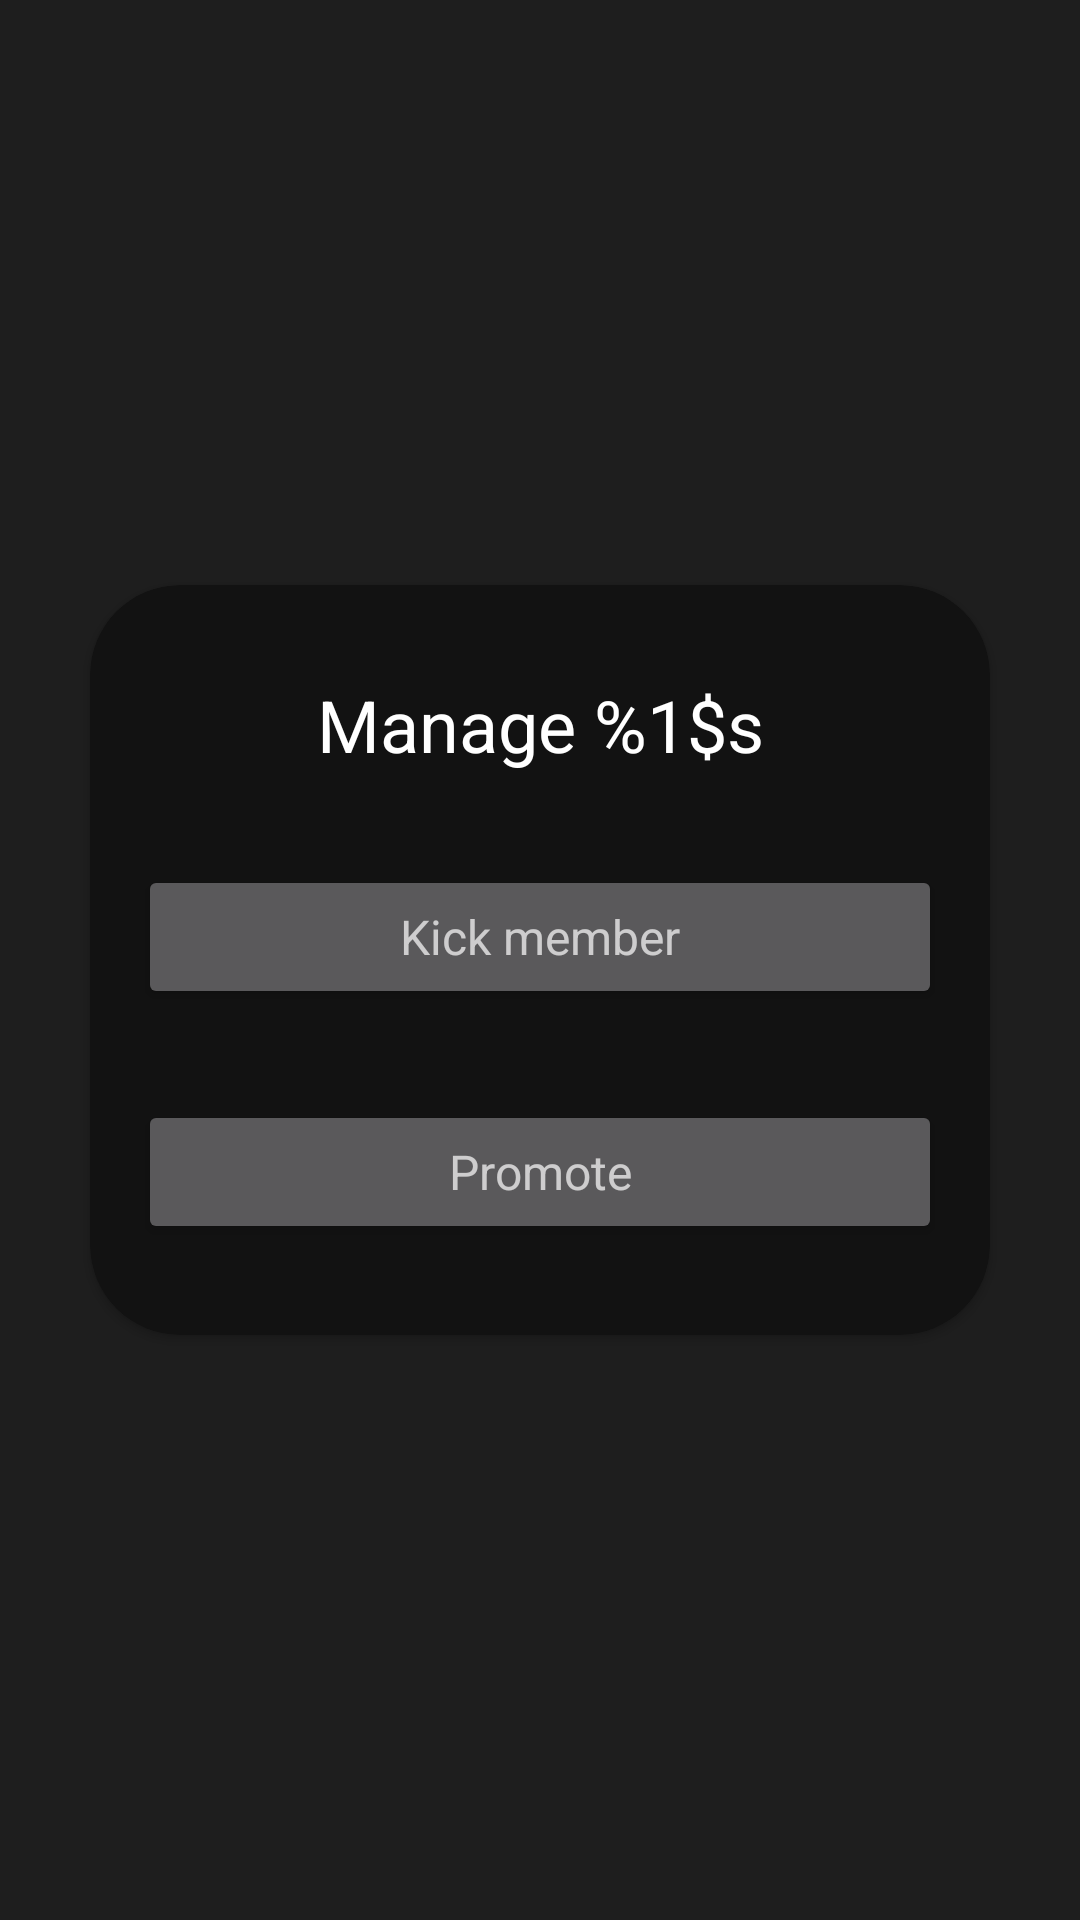

Reconstruct the res/layout file that produces this screen, plus the resources it refers to.
<!-- AndroidManifest.xml: application theme Theme.Chatter -->
<!-- res/layout/fragment_member_manage.xml -->
<?xml version="1.0" encoding="utf-8"?>
<androidx.constraintlayout.widget.ConstraintLayout xmlns:android="http://schemas.android.com/apk/res/android"
    xmlns:app="http://schemas.android.com/apk/res-auto"
    xmlns:tools="http://schemas.android.com/tools"
    android:id="@+id/backgroundDim"
    android:layout_width="match_parent"
    android:layout_height="match_parent"
    android:background="#DF202020"
    android:clickable="true"
    app:layout_constraintBottom_toBottomOf="parent"
    app:layout_constraintEnd_toEndOf="parent"
    app:layout_constraintHorizontal_bias="0.5"
    app:layout_constraintStart_toStartOf="parent"
    app:layout_constraintTop_toTopOf="parent">

    <androidx.cardview.widget.CardView
        android:id="@+id/manageWindow"
        android:layout_width="300dp"
        android:layout_height="250dp"
        android:clickable="true"
        android:elevation="0dp"
        app:cardBackgroundColor="?attr/colorPrimarySurface"
        app:cardCornerRadius="30dp"
        app:layout_constraintBottom_toBottomOf="parent"
        app:layout_constraintEnd_toEndOf="parent"
        app:layout_constraintStart_toStartOf="parent"
        app:layout_constraintTop_toTopOf="parent">

        <androidx.constraintlayout.widget.ConstraintLayout
            android:layout_width="match_parent"
            android:layout_height="match_parent">

            <Button
                android:id="@+id/kickButton"
                android:layout_width="0dp"
                android:layout_height="48dp"
                android:layout_marginStart="16dp"
                android:layout_marginEnd="16dp"
                android:text="@string/kickMemberButton"
                android:textAlignment="center"
                android:textAppearance="@style/TextAppearance.AppCompat.Medium"
                android:textSize="16sp"
                app:layout_constraintBottom_toTopOf="@+id/switchRoleButton"
                app:layout_constraintEnd_toEndOf="parent"
                app:layout_constraintStart_toStartOf="parent"
                app:layout_constraintTop_toBottomOf="@+id/titleMemberAction" />

            <Button
                android:id="@+id/switchRoleButton"
                android:layout_width="0dp"
                android:layout_height="wrap_content"
                android:layout_marginStart="16dp"
                android:layout_marginEnd="16dp"
                android:text="@string/promoteButton"
                android:textAppearance="@style/TextAppearance.AppCompat.Medium"
                android:textSize="16sp"
                app:layout_constraintBottom_toBottomOf="parent"
                app:layout_constraintEnd_toEndOf="parent"
                app:layout_constraintStart_toStartOf="parent"
                app:layout_constraintTop_toBottomOf="@+id/kickButton" />

            <TextView
                android:id="@+id/titleMemberAction"
                android:layout_width="wrap_content"
                android:layout_height="wrap_content"
                android:elevation="8dp"
                android:text="@string/manage"
                android:textAlignment="center"
                android:textAppearance="@style/TextAppearance.AppCompat.Medium"
                android:textColor="#FFFFFF"
                android:textSize="24sp"
                app:layout_constraintBottom_toTopOf="@+id/kickButton"
                app:layout_constraintEnd_toEndOf="parent"
                app:layout_constraintStart_toStartOf="parent"
                app:layout_constraintTop_toTopOf="parent" />
        </androidx.constraintlayout.widget.ConstraintLayout>
    </androidx.cardview.widget.CardView>

</androidx.constraintlayout.widget.ConstraintLayout>
<!-- resources referenced by this layout -->
<resources>
  <string name="kickMemberButton">Kick member</string>
  <string name="manage">Manage %1$s</string>
  <string name="promoteButton">Promote</string>
  <style name="Theme.Chatter" parent="Theme.MaterialComponents.NoActionBar">
          
          <item name="colorPrimary">#E3E3E3</item>
          <item name="colorOnPrimary">#121212</item>
          
          <item name="android:statusBarColor" tools:targetApi="l">?attr/background</item>
          
          <item name="android:colorBackground">#131313</item>
          <item name="android:textColorPrimary">#CFCFCF</item>
          <item name="textAppearanceButton">@style/ShapeAppearance.Material3.MediumComponent</item>
          <item name="materialButtonStyle">@style/Widget.Material3.Button</item>
      </style>
</resources>
